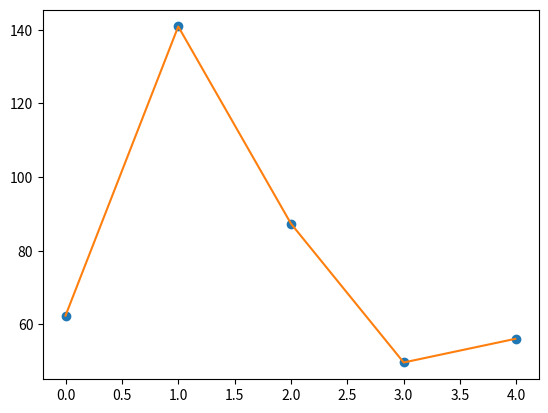

Source code (Python):
import numpy as np
from scipy import interpolate
import matplotlib.pyplot as plt

y1 = np.array([158.16, 174.48, 165.6, 97.2, 150.96])
y2 = np.array([62.4, 140.88, 87.36, 49.68, 56.16])
y3 = np.array([73.2, 59.04, 69.6, 140.64, 80.16])
y4 = np.array([163.44, 88.08, 144.24, 182.64, 169.92])
size = y1.shape
x = np.arange(0, size[0])
print(size)
print(np.array2string(y1, separator=","))
print(np.array2string(x, separator=","))
f_11 = interpolate.interp1d(x, y1)
f_12 = interpolate.interp1d(x, y2)
f_13 = interpolate.interp1d(x, y3)
f_14 = interpolate.interp1d(x, y4)

xnew = np.arange(0, 4, 0.01)
ynew = f_12(xnew)   # use interpolation function returned by `interp1d`
plt.plot(x, y2, 'o', xnew, ynew, '-')
plt.show()
